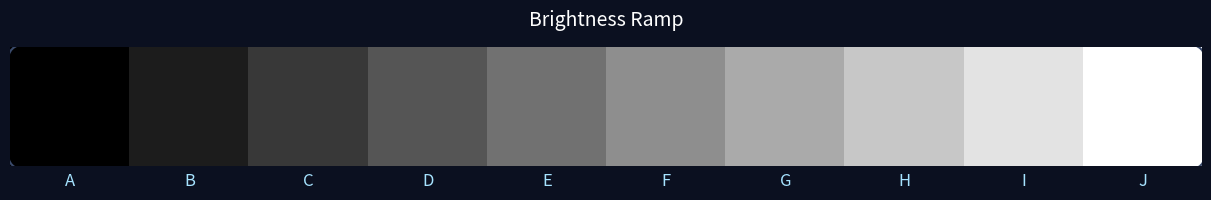

Here is the Python script that generated this plot:
import numpy as np
import matplotlib.pyplot as plt
from matplotlib.patches import FancyBboxPatch

def brightness_ramp(levels=10):
    S = np.linspace(0, 1, levels)
    h, w = 80, 80
    img = np.zeros((h, w * levels))
    for i, v in enumerate(S):
        img[:, w*i:w*(i+1)] = v

    fig, ax = plt.subplots(figsize=(12, 3), constrained_layout=True)
    fig.patch.set_facecolor("#0b1020")
    ax.set_facecolor("#0b1020")

    ax.imshow(img, cmap="gray", vmin=0, vmax=1, interpolation="nearest")
    ax.axis("off")

    for i in range(levels):
        ax.text(w*i + w/2, h + 10, chr(65+i),
                ha="center", va="center", fontsize=12, color="#a6e3ff")

    ax.set_title("Brightness Ramp",
                 pad=15, color="white", fontsize=14)

    border = FancyBboxPatch(
        (-2, -2), w*levels+4, h+4,
        boxstyle="round,pad=0.02,rounding_size=12",
        linewidth=1.5, edgecolor="#3a4a6b", facecolor="none"
    )
    ax.add_patch(border)

    plt.show()

brightness_ramp(10)